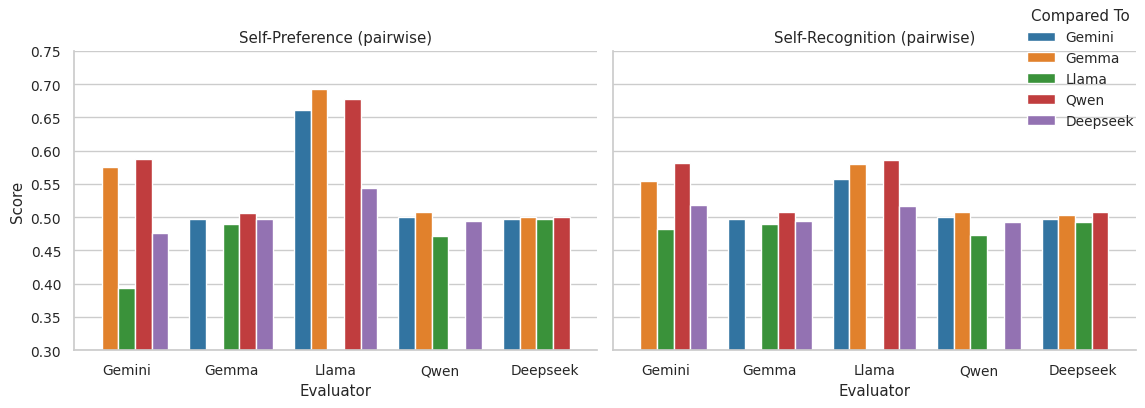

Write the Python code that produced this figure.
import matplotlib.pyplot as plt
import seaborn as sns
import pandas as pd
import numpy as np

# Raw data 입력
detection_data = {
    "Deepseek": {"Gemini": 0.4978, "Gemma": 0.5037, "Llama": 0.4922, "Qwen": 0.5072},
    "Gemini": {"Deepseek": 0.5175, "Gemma": 0.5543, "Llama": 0.4826, "Qwen": 0.5817},
    "Gemma": {"Deepseek": 0.4938, "Gemini": 0.4968, "Llama": 0.4902, "Qwen": 0.5083},
    "Llama": {"Deepseek": 0.5163, "Gemini": 0.5571, "Gemma": 0.5797, "Qwen": 0.5852},
    "Qwen": {"Deepseek": 0.4929, "Gemini": 0.5008, "Gemma": 0.5073, "Llama": 0.4739},
}

comparison_data = {
    "Deepseek": {"Gemini": 0.4972, "Gemma": 0.4996, "Llama": 0.4970, "Qwen": 0.5003},
    "Gemini": {"Deepseek": 0.4761, "Gemma": 0.5748, "Llama": 0.3942, "Qwen": 0.5875},
    "Gemma": {"Deepseek": 0.4966, "Gemini": 0.4967, "Llama": 0.4897, "Qwen": 0.5063},
    "Llama": {"Deepseek": 0.5437, "Gemini": 0.6614, "Gemma": 0.6927, "Qwen": 0.6771},
    "Qwen": {"Deepseek": 0.4941, "Gemini": 0.5002, "Gemma": 0.5079, "Llama": 0.4721},
}

def dict_to_df(data_dict, setting_name):
    rows = []
    for evaluator, comparisons in data_dict.items():
        for alt, score in comparisons.items():
            rows.append({
                "Evaluator": evaluator,
                "Alternative": alt,
                "Score": score,
                "Setting": setting_name
            })
    return pd.DataFrame(rows)

df_preference = dict_to_df(comparison_data, "Self-Preference (pairwise)")
df_recognition = dict_to_df(detection_data, "Self-Recognition (pairwise)")
df = pd.concat([df_preference, df_recognition])

models = ["Gemini", "Gemma", "Llama", "Qwen", "Deepseek"]  # 순서 변경

full_index = pd.MultiIndex.from_product([models, models, df["Setting"].unique()],
                                        names=["Evaluator", "Alternative", "Setting"])

df_full = pd.DataFrame(index=full_index).reset_index()
df = pd.merge(df_full, df, how="left", on=["Evaluator", "Alternative", "Setting"])

df.loc[df["Evaluator"] == df["Alternative"], "Score"] = np.nan

palette = {
    "Deepseek": "#9467bd",
    "Gemini": "#1f77b4",
    "Gemma": "#ff7f0e",
    "Llama": "#2ca02c",
    "Qwen": "#d62728"
}

sns.set(style="whitegrid", font_scale=0.9)
g = sns.catplot(
    data=df,
    kind="bar",
    x="Evaluator",
    y="Score",
    hue="Alternative",
    col="Setting",
    hue_order=models,  # legend와 bar 순서 고정
    palette=palette,
    height=4,
    aspect=1.3
)

g.set_axis_labels("Evaluator", "Score")
g.set_titles("{col_name}")
g.set(ylim=(0.3, 0.75))
g._legend.set_bbox_to_anchor((0.99, 0.85))
g._legend.set_title("Compared To")

plt.tight_layout()
plt.show()
